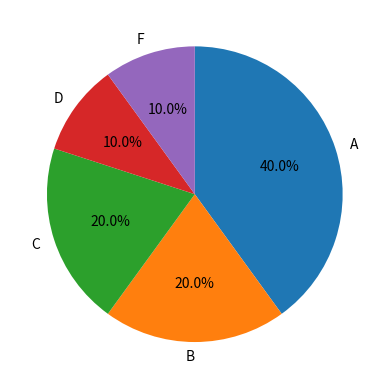

Write Python code to recreate this figure.
import matplotlib.pyplot as plt
import numpy as np
import pandas as pd
# 점수 90 A 80 B ~ 60 미만 F
# grade 컬럼을 만들어서 학점을 저장

scores = {
    'name' : ['Kim', 'Lee', 'Park', 'Choi', 'Jeong', 'Kang', 'Jo', 'Yoon', 'Jang', 'Lim'],
    'math' : [80, 70, 60, 90, 80, 55, 80, 75, 90, 85]
}
df = pd.DataFrame(scores)
# print(df['name'])

# 학점 비율을 파이그래프로 출력하시오

# 인터넷 pd.cut 예제
# ages = [0, 10, 15, 13, 21, 23, 37, 31, 43, 80, 61, 20, 41, 32, 100]
# bins = [0, 15, 25, 35, 60, 100]
# labels = ['어린이', '청년', '장년', '중년', '노년']
# cuts = pd.cut(ages, bins, right=False, labels=labels)
# cuts
# right=True로 설정하면 60 < 노년 <= 100으로 설정될 것이며, 
# NaN이 마지막에 발생되지 않고 100은 노년으로 구분될 것입니다.
# right=False는 60 <= 노년 < 100
# [어린이, 어린이, 청년, 어린이, 청년, ..., 노년, 청년, 중년, 장년, NaN]
# Length: 15
# Categories (5, object): [어린이 < 청년 < 장년 < 중년 < 노년]

# 내꺼
math = df['math']
bins = [0, 60, 70, 80, 90, 101]
grade = ['A', 'B', 'C', 'D', 'F']
cuts = pd.cut(math, bins, right=False, labels=grade) # pd.cut(내점수, 점수범위와 나눌곳, 부등호, 나눈 후 붙여줄 값?)
df['grade'] = cuts
df_grade = df['grade'].value_counts()
# print(df_grade)
plt.pie(df_grade, labels=grade, autopct='%.1f%%', startangle=90, counterclock=False)
plt.show()



# 선생님 답
# math = df['math']
# grade = []
# for i in math:
#     if(i >= 90):
#         grade.append('A')
#     elif(i >= 80):
#         grade.append('B')
#     elif(i >= 70):
#         grade.append('C')
#     elif(i >= 60):
#         grade.append('D')
#     else:
#         grade.append('F')
# # print(grade)
# df['grade'] = grade
# grade_list = ['A', 'B', 'C', 'D', 'F']
# df_grade = df.groupby('grade').count()['math']
# plt.pie(df_grade, labels=grade_list, autopct='%.1f%%', startangle=90, counterclock=False)
# plt.show()







